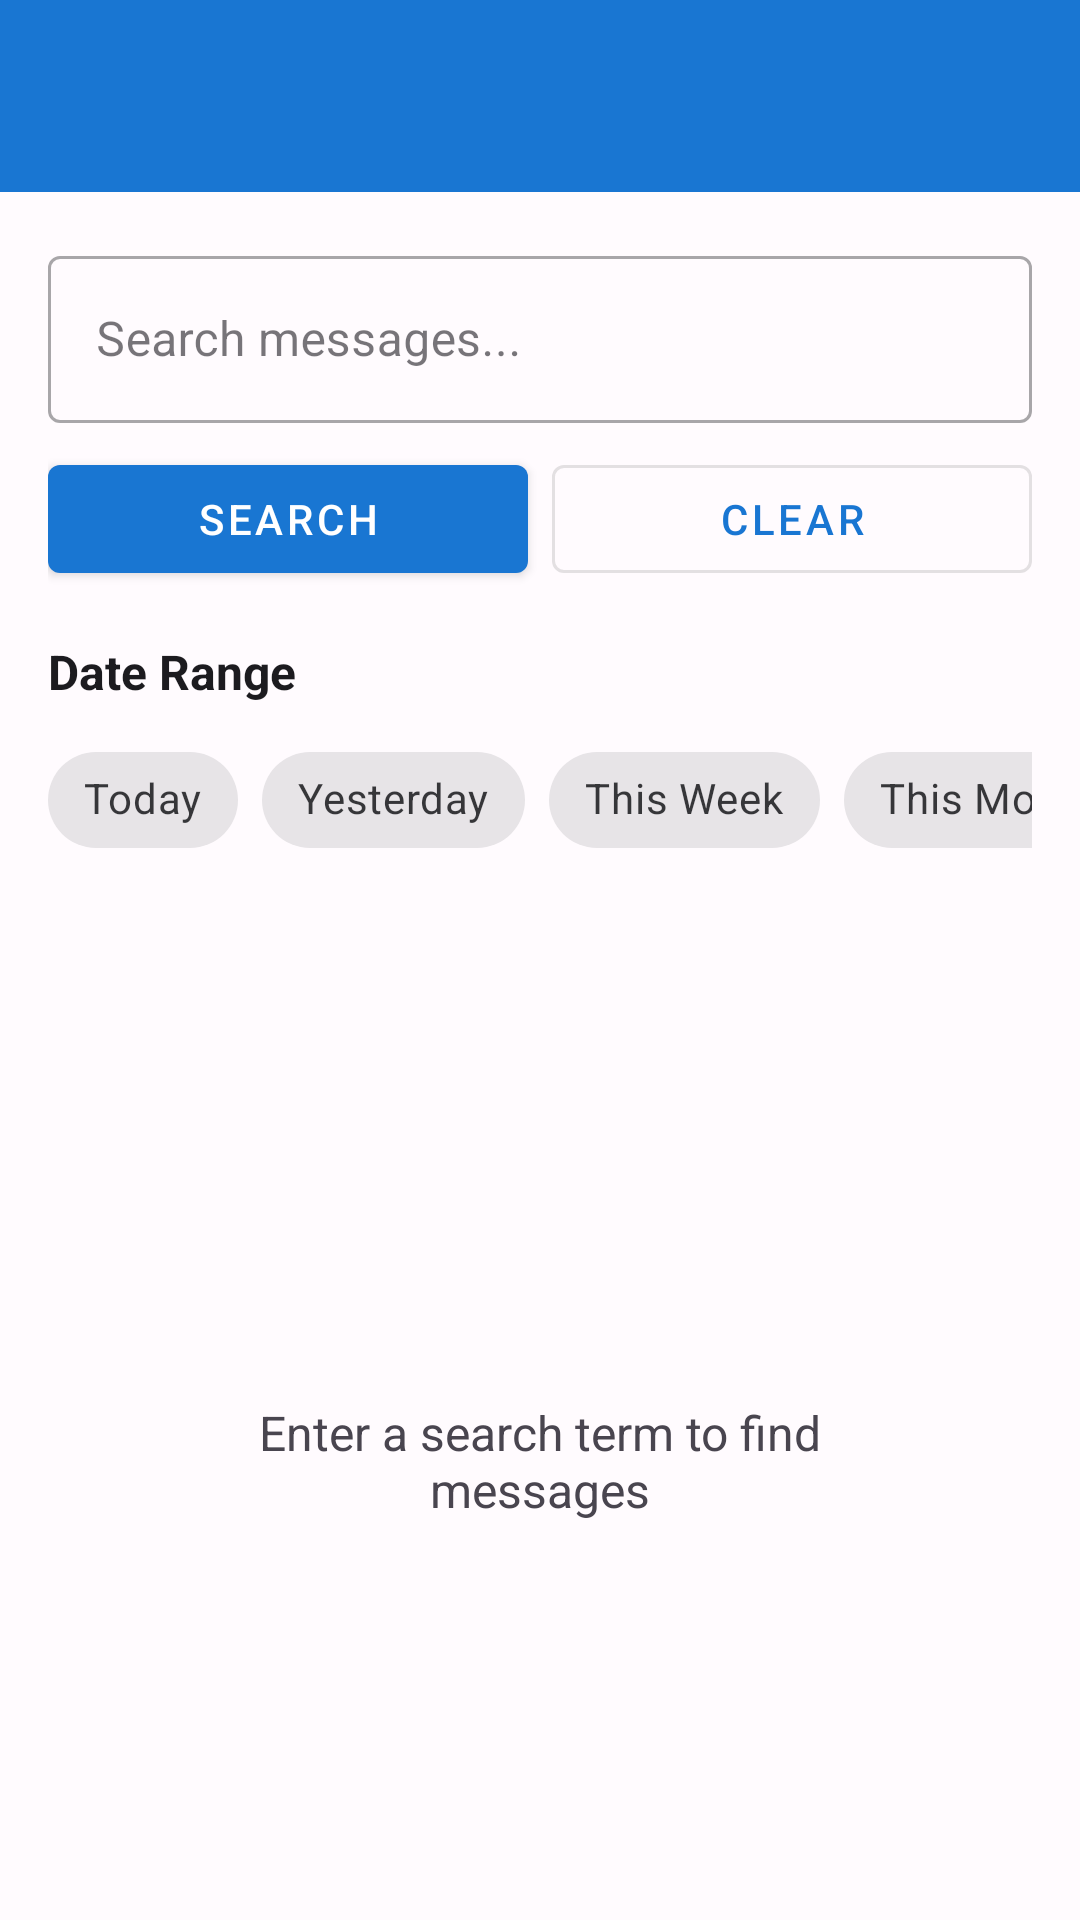

Here is an Android app screen rendered from its layout file. Give the layout XML and the strings, colors and styles it references.
<!-- AndroidManifest.xml: application theme Theme.PingMe -->
<!-- res/layout/activity_search.xml -->
<?xml version="1.0" encoding="utf-8"?>
<androidx.coordinatorlayout.widget.CoordinatorLayout xmlns:android="http://schemas.android.com/apk/res/android"
    xmlns:app="http://schemas.android.com/apk/res-auto"
    android:layout_width="match_parent"
    android:layout_height="match_parent"
    android:background="@color/backgroundColor">

    <com.google.android.material.appbar.AppBarLayout
        android:layout_width="match_parent"
        android:layout_height="wrap_content"
        android:theme="@style/ThemeOverlay.AppCompat.Dark.ActionBar">

        <androidx.appcompat.widget.Toolbar
            android:id="@+id/toolbar"
            android:layout_width="match_parent"
            android:layout_height="?attr/actionBarSize"
            android:background="@color/colorPrimary"
            app:popupTheme="@style/ThemeOverlay.AppCompat.Light" />

    </com.google.android.material.appbar.AppBarLayout>

    <androidx.core.widget.NestedScrollView
        android:layout_width="match_parent"
        android:layout_height="match_parent"
        app:layout_behavior="@string/appbar_scrolling_view_behavior">

        <LinearLayout
            android:layout_width="match_parent"
            android:layout_height="wrap_content"
            android:orientation="vertical"
            android:padding="16dp">

            
            <com.google.android.material.textfield.TextInputLayout
                android:layout_width="match_parent"
                android:layout_height="wrap_content"
                android:hint="Search messages..."
                app:startIconDrawable="@drawable/ic_search"
                app:startIconTint="@color/colorPrimary"
                app:endIconDrawable="@drawable/ic_clear"
                app:endIconTint="@color/textSecondary"
                style="@style/Widget.MaterialComponents.TextInputLayout.OutlinedBox">

                <com.google.android.material.textfield.TextInputEditText
                    android:id="@+id/etSearch"
                    android:layout_width="match_parent"
                    android:layout_height="wrap_content"
                    android:inputType="text"
                    android:maxLines="1" />

            </com.google.android.material.textfield.TextInputLayout>

            
            <LinearLayout
                android:layout_width="match_parent"
                android:layout_height="wrap_content"
                android:orientation="horizontal"
                android:layout_marginTop="8dp">

                <com.google.android.material.button.MaterialButton
                    android:id="@+id/btnSearch"
                    android:layout_width="0dp"
                    android:layout_height="wrap_content"
                    android:layout_weight="1"
                    android:text="Search"
                    android:layout_marginEnd="4dp"
                    style="@style/Widget.MaterialComponents.Button" />

                <com.google.android.material.button.MaterialButton
                    android:id="@+id/btnClear"
                    android:layout_width="0dp"
                    android:layout_height="wrap_content"
                    android:layout_weight="1"
                    android:text="Clear"
                    android:layout_marginStart="4dp"
                    style="@style/Widget.MaterialComponents.Button.OutlinedButton" />

            </LinearLayout>

            
            <TextView
                android:layout_width="wrap_content"
                android:layout_height="wrap_content"
                android:text="Date Range"
                android:textSize="16sp"
                android:textStyle="bold"
                android:textColor="@color/textPrimary"
                android:layout_marginTop="16dp"
                android:layout_marginBottom="8dp" />

            <HorizontalScrollView
                android:layout_width="match_parent"
                android:layout_height="wrap_content"
                android:scrollbars="none">

                <com.google.android.material.chip.ChipGroup
                    android:layout_width="wrap_content"
                    android:layout_height="wrap_content"
                    app:singleSelection="true">

                    <com.google.android.material.chip.Chip
                        android:id="@+id/chipToday"
                        android:layout_width="wrap_content"
                        android:layout_height="wrap_content"
                        android:text="Today"
                        style="@style/Widget.MaterialComponents.Chip.Choice" />

                    <com.google.android.material.chip.Chip
                        android:id="@+id/chipYesterday"
                        android:layout_width="wrap_content"
                        android:layout_height="wrap_content"
                        android:text="Yesterday"
                        style="@style/Widget.MaterialComponents.Chip.Choice" />

                    <com.google.android.material.chip.Chip
                        android:id="@+id/chipWeek"
                        android:layout_width="wrap_content"
                        android:layout_height="wrap_content"
                        android:text="This Week"
                        style="@style/Widget.MaterialComponents.Chip.Choice" />

                    <com.google.android.material.chip.Chip
                        android:id="@+id/chipMonth"
                        android:layout_width="wrap_content"
                        android:layout_height="wrap_content"
                        android:text="This Month"
                        style="@style/Widget.MaterialComponents.Chip.Choice" />

                    <com.google.android.material.chip.Chip
                        android:id="@+id/chipAll"
                        android:layout_width="wrap_content"
                        android:layout_height="wrap_content"
                        android:text="All Time"
                        android:checked="true"
                        style="@style/Widget.MaterialComponents.Chip.Choice" />

                </com.google.android.material.chip.ChipGroup>

            </HorizontalScrollView>

            
            <LinearLayout
                android:id="@+id/searchStats"
                android:layout_width="match_parent"
                android:layout_height="wrap_content"
                android:orientation="vertical"
                android:background="@drawable/rounded_card_background"
                android:padding="12dp"
                android:layout_marginTop="16dp"
                android:visibility="gone">

                <TextView
                    android:id="@+id/tvResultCount"
                    android:layout_width="wrap_content"
                    android:layout_height="wrap_content"
                    android:text="0 results"
                    android:textSize="14sp"
                    android:textStyle="bold"
                    android:textColor="@color/textPrimary" />

                <TextView
                    android:id="@+id/tvDateRange"
                    android:layout_width="wrap_content"
                    android:layout_height="wrap_content"
                    android:text="All time"
                    android:textSize="12sp"
                    android:textColor="@color/textSecondary"
                    android:layout_marginTop="2dp" />

            </LinearLayout>

            
            <androidx.recyclerview.widget.RecyclerView
                android:id="@+id/recyclerView"
                android:layout_width="match_parent"
                android:layout_height="wrap_content"
                android:layout_marginTop="16dp"
                android:nestedScrollingEnabled="false" />

            
            <ProgressBar
                android:id="@+id/progressBar"
                android:layout_width="wrap_content"
                android:layout_height="wrap_content"
                android:layout_gravity="center"
                android:layout_marginTop="32dp"
                android:visibility="gone" />

            
            <LinearLayout
                android:id="@+id/emptyState"
                android:layout_width="match_parent"
                android:layout_height="wrap_content"
                android:orientation="vertical"
                android:gravity="center"
                android:layout_marginTop="64dp">

                <ImageView
                    android:layout_width="80dp"
                    android:layout_height="80dp"
                    android:src="@drawable/ic_search"
                    android:alpha="0.5"
                    android:layout_marginBottom="16dp" />

                <TextView
                    android:id="@+id/emptyStateText"
                    android:layout_width="wrap_content"
                    android:layout_height="wrap_content"
                    android:text="Enter a search term to find messages"
                    android:textSize="16sp"
                    android:textColor="@color/textSecondary"
                    android:gravity="center"
                    android:layout_marginHorizontal="32dp" />

            </LinearLayout>

        </LinearLayout>

    </androidx.core.widget.NestedScrollView>

</androidx.coordinatorlayout.widget.CoordinatorLayout>
<!-- resources referenced by this layout -->
<resources>
  <color name="backgroundColor">#FFFBFE</color>
  <color name="colorPrimary">#1976D2</color>
  <color name="textPrimary">#1C1B1F</color>
  <color name="textSecondary">#49454F</color>
  <!-- drawable rounded_card_background (drawable) -->
  <?xml version="1.0" encoding="utf-8"?>
  <shape xmlns:android="http://schemas.android.com/apk/res/android"
      android:shape="rectangle">
      <solid android:color="@color/surface_color" />
      <corners android:radius="8dp" />
      <stroke
          android:width="1dp"
          android:color="@color/stroke_light" />
  </shape>
  <style name="Theme.PingMe" parent="Base.Theme.PingMe" />
  <color name="surface_color">#FFFBFE</color>
  <color name="stroke_light">#E7E0EC</color>
  <color name="colorPrimaryDark">#1565C0</color>
  <color name="colorAccent">#2196F3</color>
  <color name="colorOnPrimary">#FFFFFF</color>
  <color name="colorPrimaryContainer">#E3F2FD</color>
  <color name="colorOnPrimaryContainer">#0D47A1</color>
  <color name="colorSecondary">#424242</color>
  <color name="colorOnSecondary">#FFFFFF</color>
  <color name="colorSecondaryContainer">#F5F5F5</color>
  <color name="colorOnSecondaryContainer">#212121</color>
  <color name="colorTertiary">#FF6B35</color>
  <color name="colorOnTertiary">#FFFFFF</color>
  <color name="colorTertiaryContainer">#FFE8E0</color>
  <color name="colorOnTertiaryContainer">#BF360C</color>
  <color name="colorSurface">#FFFBFE</color>
  <color name="colorOnSurface">#1C1B1F</color>
  <color name="colorSurfaceVariant">#E7E0EC</color>
  <color name="colorOnSurfaceVariant">#49454F</color>
  <color name="colorSurfaceDim">#DED8E1</color>
  <color name="colorSurfaceBright">#FFFBFE</color>
  <color name="background_color">#FFFBFE</color>
  <color name="colorOnBackground">#1C1B1F</color>
  <color name="textColorPrimary">#1C1B1F</color>
  <color name="textColorSecondary">#49454F</color>
  <style name="OverflowMenuStyle" parent="Widget.MaterialComponents.PopupMenu.Overflow">
          <item name="android:popupBackground">@color/surface_color</item>
          <item name="android:textColor">@color/textColorPrimary</item>
      </style>
  <color name="error_red">#BA1A1A</color>
  <color name="colorOnError">#FFFFFF</color>
  <color name="error_container">#FFDAD6</color>
  <color name="colorOnErrorContainer">#410002</color>
  <color name="outline">#79747E</color>
  <color name="outline_variant">#CAC4D0</color>
  <color name="md_sys_color_inverse_surface">#313033</color>
  <color name="md_sys_color_inverse_on_surface">#F4EFF4</color>
  <color name="md_sys_color_inverse_primary">#D0BCFF</color>
  <color name="md_sys_color_surface_tint">#6750A4</color>
  <color name="md_sys_color_shadow">#000000</color>
  <color name="md_sys_color_scrim">#000000</color>
</resources>
